Dataset: traffic_light_dataset (GitHub, kputhanangadi/auto_chime). Classes: green light, yellow light, red light, 3 not.

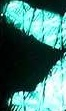
Label: 3 not

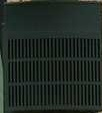
Label: 3 not

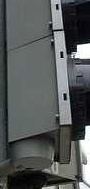
Label: 3 not

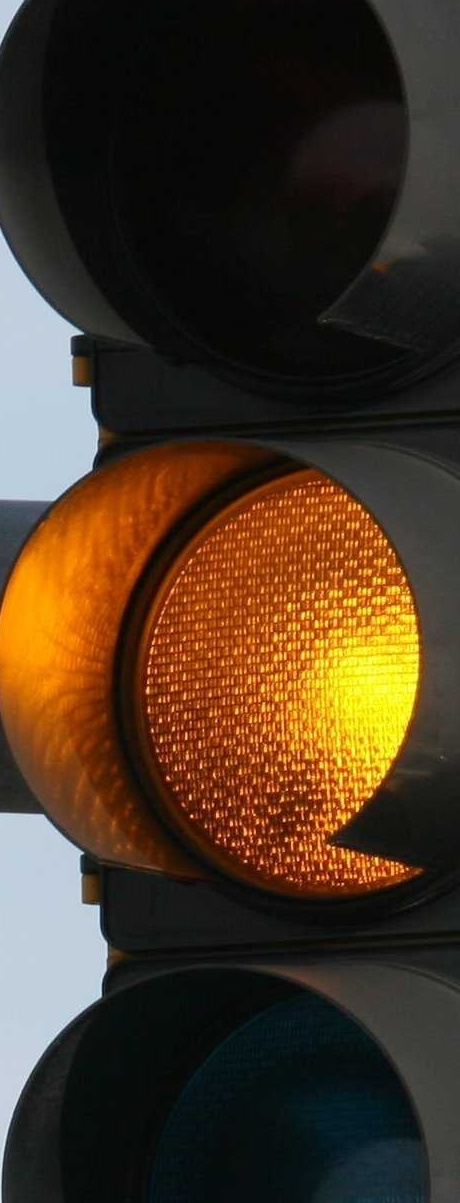
Label: yellow light

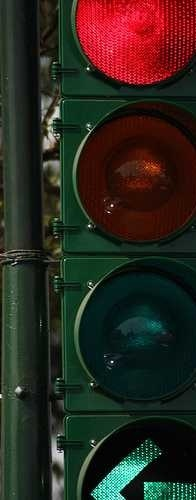
Label: red light

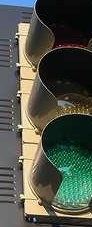
Label: green light
